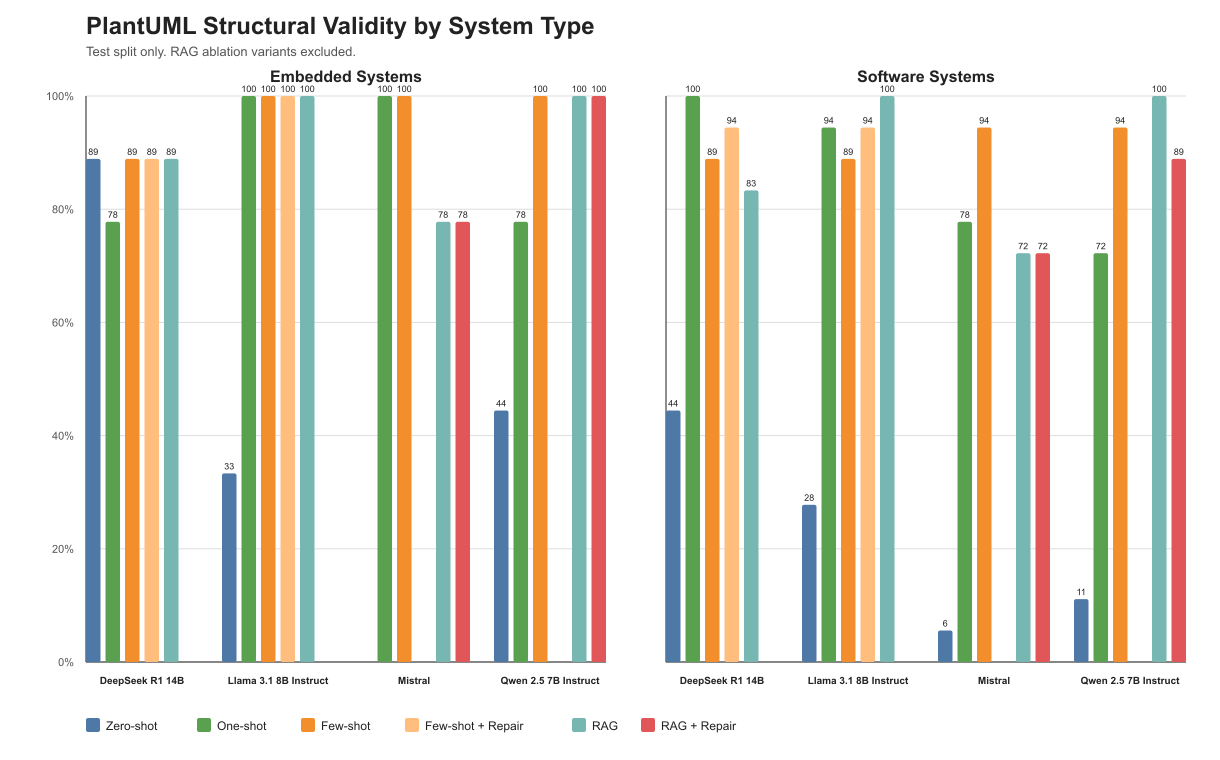

Data behind this chart, as committed beside it:
model, method, system_type, total, valid, invalid, validity_percent
DeepSeek R1 14B, Zero-shot, embedded_system, 9, 8, 1, 88.89
DeepSeek R1 14B, Zero-shot, software_system, 18, 8, 10, 44.44
DeepSeek R1 14B, One-shot, embedded_system, 9, 7, 2, 77.78
DeepSeek R1 14B, One-shot, software_system, 18, 18, 0, 100.0
DeepSeek R1 14B, Few-shot, embedded_system, 9, 8, 1, 88.89
DeepSeek R1 14B, Few-shot, software_system, 18, 16, 2, 88.89
DeepSeek R1 14B, Few-shot + Repair, embedded_system, 9, 8, 1, 88.89
DeepSeek R1 14B, Few-shot + Repair, software_system, 18, 17, 1, 94.44
DeepSeek R1 14B, RAG, embedded_system, 9, 8, 1, 88.89
DeepSeek R1 14B, RAG, software_system, 18, 15, 3, 83.33
DeepSeek R1 14B, RAG + Repair, embedded_system, 0, 0, 0, 0.0
DeepSeek R1 14B, RAG + Repair, software_system, 0, 0, 0, 0.0
Llama 3.1 8B Instruct, Zero-shot, embedded_system, 9, 3, 6, 33.33
Llama 3.1 8B Instruct, Zero-shot, software_system, 18, 5, 13, 27.78
Llama 3.1 8B Instruct, One-shot, embedded_system, 9, 9, 0, 100.0
Llama 3.1 8B Instruct, One-shot, software_system, 18, 17, 1, 94.44
Llama 3.1 8B Instruct, Few-shot, embedded_system, 9, 9, 0, 100.0
Llama 3.1 8B Instruct, Few-shot, software_system, 18, 16, 2, 88.89
Llama 3.1 8B Instruct, Few-shot + Repair, embedded_system, 9, 9, 0, 100.0
Llama 3.1 8B Instruct, Few-shot + Repair, software_system, 18, 17, 1, 94.44
Llama 3.1 8B Instruct, RAG, embedded_system, 9, 9, 0, 100.0
Llama 3.1 8B Instruct, RAG, software_system, 18, 18, 0, 100.0
Llama 3.1 8B Instruct, RAG + Repair, embedded_system, 0, 0, 0, 0.0
Llama 3.1 8B Instruct, RAG + Repair, software_system, 0, 0, 0, 0.0
Mistral, Zero-shot, embedded_system, 9, 0, 9, 0.0
Mistral, Zero-shot, software_system, 18, 1, 17, 5.56
Mistral, One-shot, embedded_system, 9, 9, 0, 100.0
Mistral, One-shot, software_system, 18, 14, 4, 77.78
Mistral, Few-shot, embedded_system, 9, 9, 0, 100.0
Mistral, Few-shot, software_system, 18, 17, 1, 94.44
Mistral, Few-shot + Repair, embedded_system, 0, 0, 0, 0.0
Mistral, Few-shot + Repair, software_system, 0, 0, 0, 0.0
Mistral, RAG, embedded_system, 9, 7, 2, 77.78
Mistral, RAG, software_system, 18, 13, 5, 72.22
Mistral, RAG + Repair, embedded_system, 9, 7, 2, 77.78
Mistral, RAG + Repair, software_system, 18, 13, 5, 72.22
Qwen 2.5 7B Instruct, Zero-shot, embedded_system, 9, 4, 5, 44.44
Qwen 2.5 7B Instruct, Zero-shot, software_system, 18, 2, 16, 11.11
Qwen 2.5 7B Instruct, One-shot, embedded_system, 9, 7, 2, 77.78
Qwen 2.5 7B Instruct, One-shot, software_system, 18, 13, 5, 72.22
Qwen 2.5 7B Instruct, Few-shot, embedded_system, 9, 9, 0, 100.0
Qwen 2.5 7B Instruct, Few-shot, software_system, 18, 17, 1, 94.44
Qwen 2.5 7B Instruct, Few-shot + Repair, embedded_system, 0, 0, 0, 0.0
Qwen 2.5 7B Instruct, Few-shot + Repair, software_system, 0, 0, 0, 0.0
Qwen 2.5 7B Instruct, RAG, embedded_system, 9, 9, 0, 100.0
Qwen 2.5 7B Instruct, RAG, software_system, 18, 18, 0, 100.0
Qwen 2.5 7B Instruct, RAG + Repair, embedded_system, 9, 9, 0, 100.0
Qwen 2.5 7B Instruct, RAG + Repair, software_system, 18, 16, 2, 88.89
